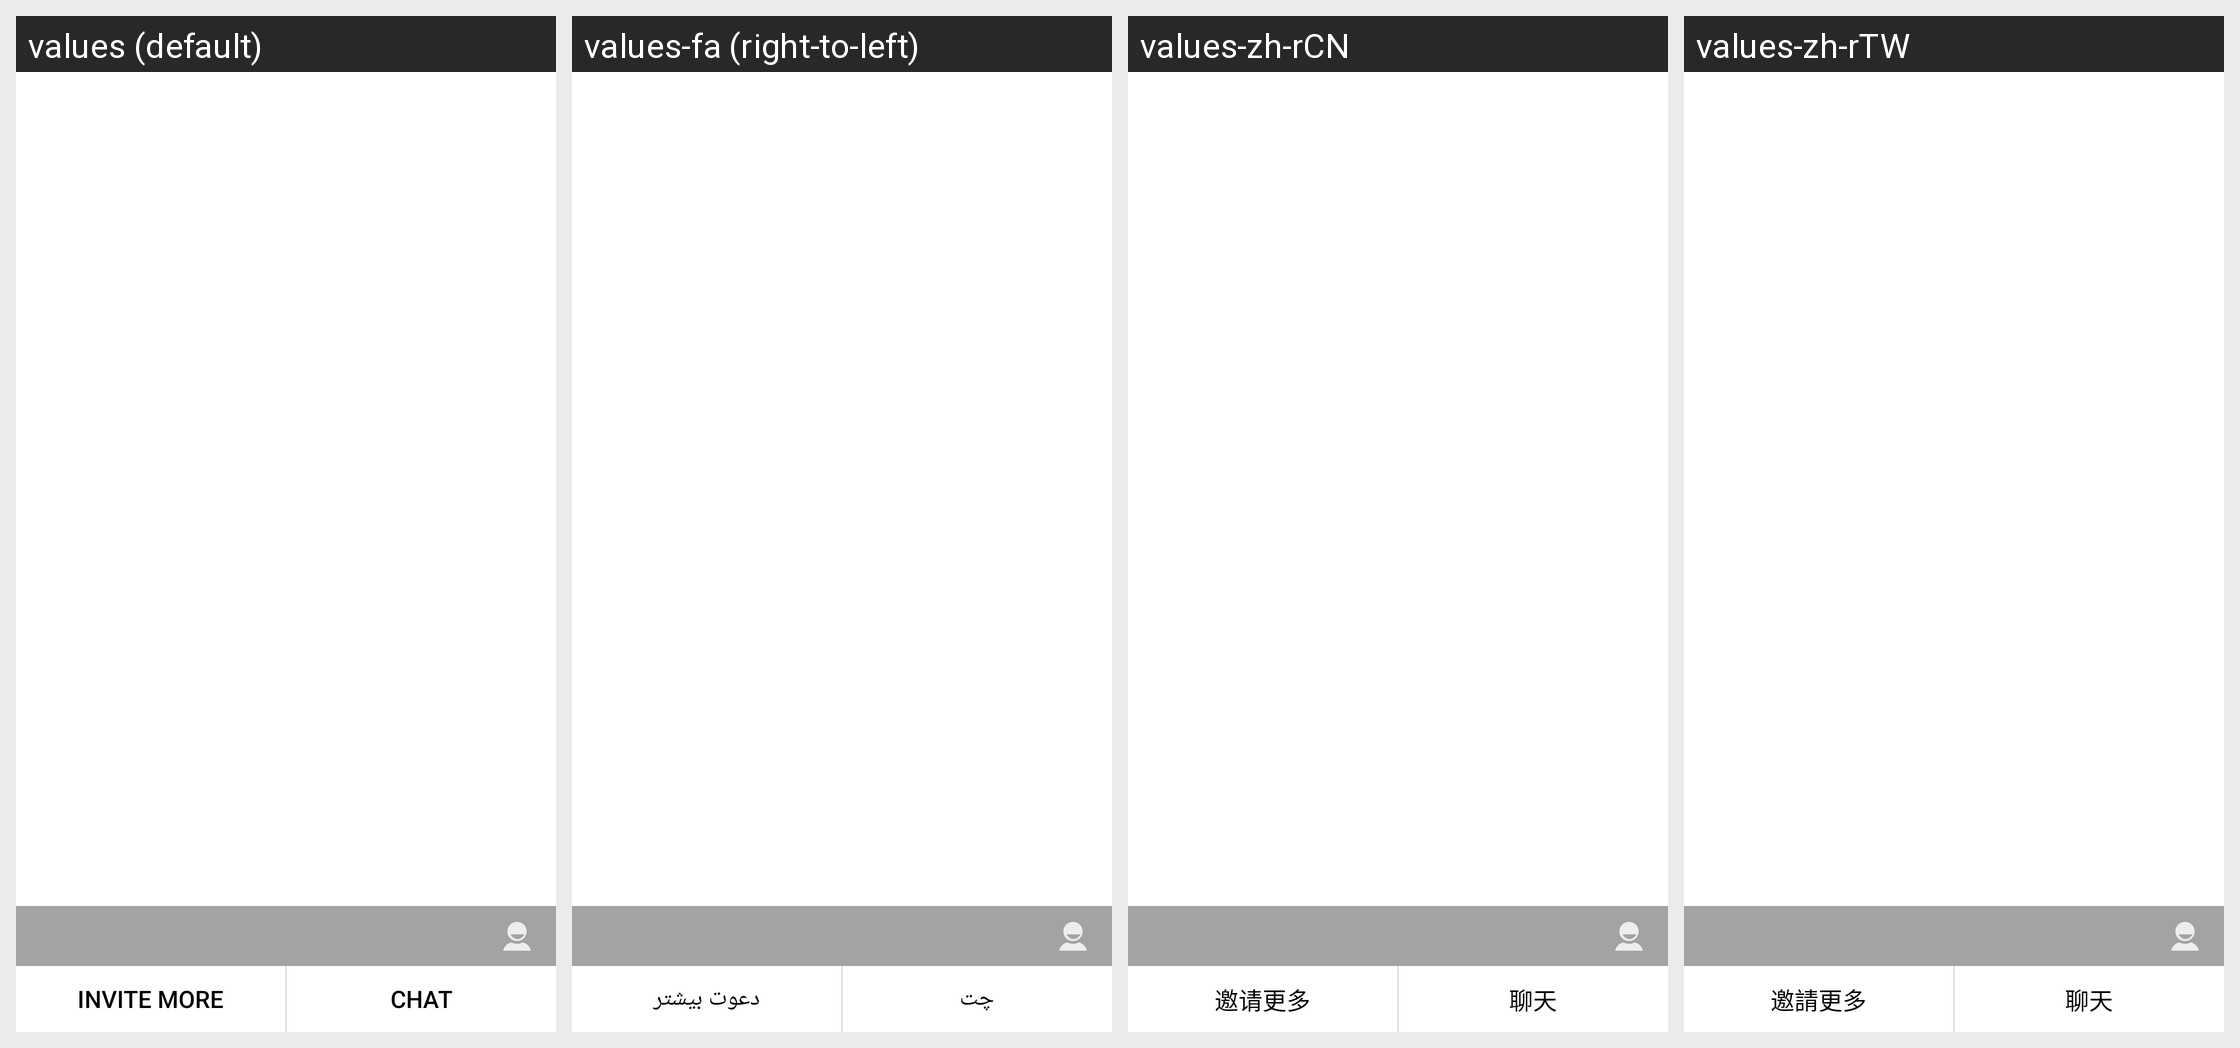

Here is an Android app screen in its default locale and in the app's own translations. Write out the translated-string differences for the strings that appear on this screen.
Android screen res/layout/quick_group_contact.xml rendered under 4 locales, left to right: values (default), values-fa (right-to-left), values-zh-rCN, values-zh-rTW. Device: Nexus 5 (rendered at 1080×1920; each locale shown at half size, 540×960, under a caption strip naming it); theme Theme.MaterialComponents.DayNight.NoActionBar.
Other locales in the repository, not shown: values-ar, values-bg, values-bn, values-ca, values-cs, values-da, values-de, values-el, values-es-rES, values-es-rUS, values-et, values-eu, values-fi, values-fr, values-gl, values-hi, values-hr, values-hu, values-in-rID, values-it, values-ja, values-km-rKH, values-ko, values-lt, values-lv, values-mk, values-ms, values-my-rMM, values-nb, values-nl, values-pl, values-pt, values-pt-rBR, values-ro, values-ru, values-sk, values-sl, values-sr, values-sv, values-th, values-tr, values-uk, values-ur, values-vi.
Strings drawn on this screen, with the default value and each locale's value (text and hints the layout hard-codes, and strings that could not be matched under every locale, appear in the picture but are not listed):

STR_NMS_GROUP_INVITE_MORE
  values: Invite more
  values-fa: دعوت بیشتر
  values-zh-rCN: 邀请更多
  values-zh-rTW: 邀請更多

STR_NMS_CHAT
  values: Chat
  values-fa: چت
  values-zh-rCN: 聊天
  values-zh-rTW: 聊天
